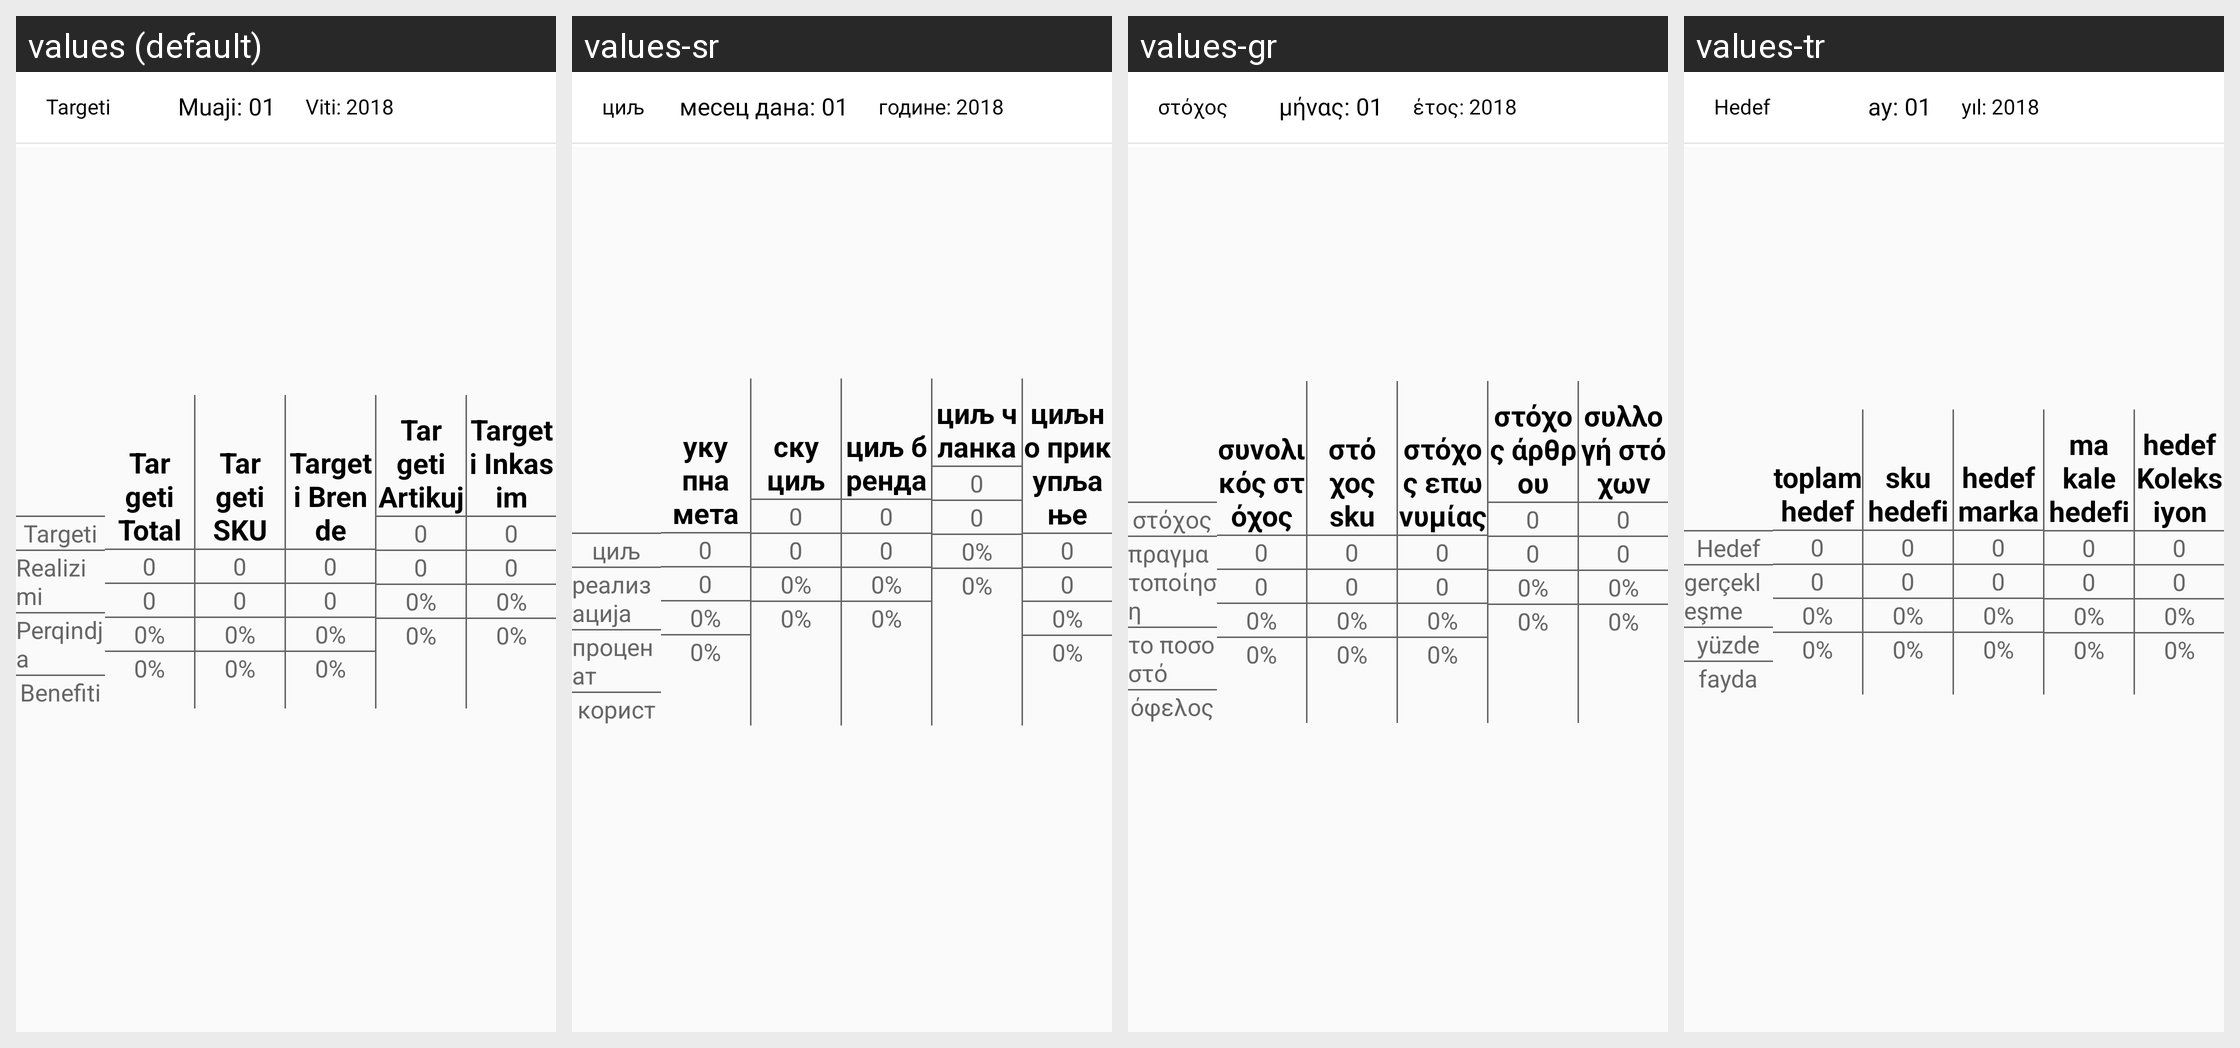

Translations of the strings shown on this Android screen, per locale in the grid:
Android screen res/layout/activity_target.xml rendered under 4 locales, left to right: values (default), values-sr, values-gr, values-tr. Device: Nexus 5 (rendered at 1080×1920; each locale shown at half size, 540×960, under a caption strip naming it); theme AppTheme.
Other locales in the repository, not shown: values-en, values-shq.
Strings drawn on this screen, with the default value and each locale's value (text and hints the layout hard-codes, and strings that could not be matched under every locale, appear in the picture but are not listed):

targeti
  values: Targeti
  values-sr: циљ
  values-gr: στόχος
  values-tr: Hedef

muaji
  values: Muaji: 01
  values-sr: месец дана: 01
  values-gr: μήνας: 01
  values-tr: ay: 01

viti
  values: Viti: 2018
  values-sr: године: 2018
  values-gr: έτος: 2018
  values-tr: yıl: 2018

targeti_inkasim
  values: Targeti Inkasim
  values-sr: циљно прикупљање
  values-gr: συλλογή στόχων
  values-tr: hedef Koleksiyon

realizimi
  values: Realizimi
  values-sr: реализација
  values-gr: πραγματοποίηση
  values-tr: gerçekleşme

perqindja
  values: Perqindja
  values-sr: проценат
  values-gr: το ποσοστό
  values-tr: yüzde

benefiti
  values: Benefiti
  values-sr: корист
  values-gr: όφελος
  values-tr: fayda

targeti_total
  values: Targeti Total
  values-sr: укупна мета
  values-gr: συνολικός στόχος
  values-tr: toplam hedef

targeti_sku
  values: Targeti SKU
  values-sr: ску циљ
  values-gr: στόχος sku
  values-tr: sku hedefi

targeti_brende
  values: Targeti Brende
  values-sr: циљ бренда
  values-gr: στόχος επωνυμίας
  values-tr: hedef marka

targeti_artikuj
  values: Targeti Artikuj
  values-sr: циљ чланка
  values-gr: στόχος άρθρου
  values-tr: makale hedefi
